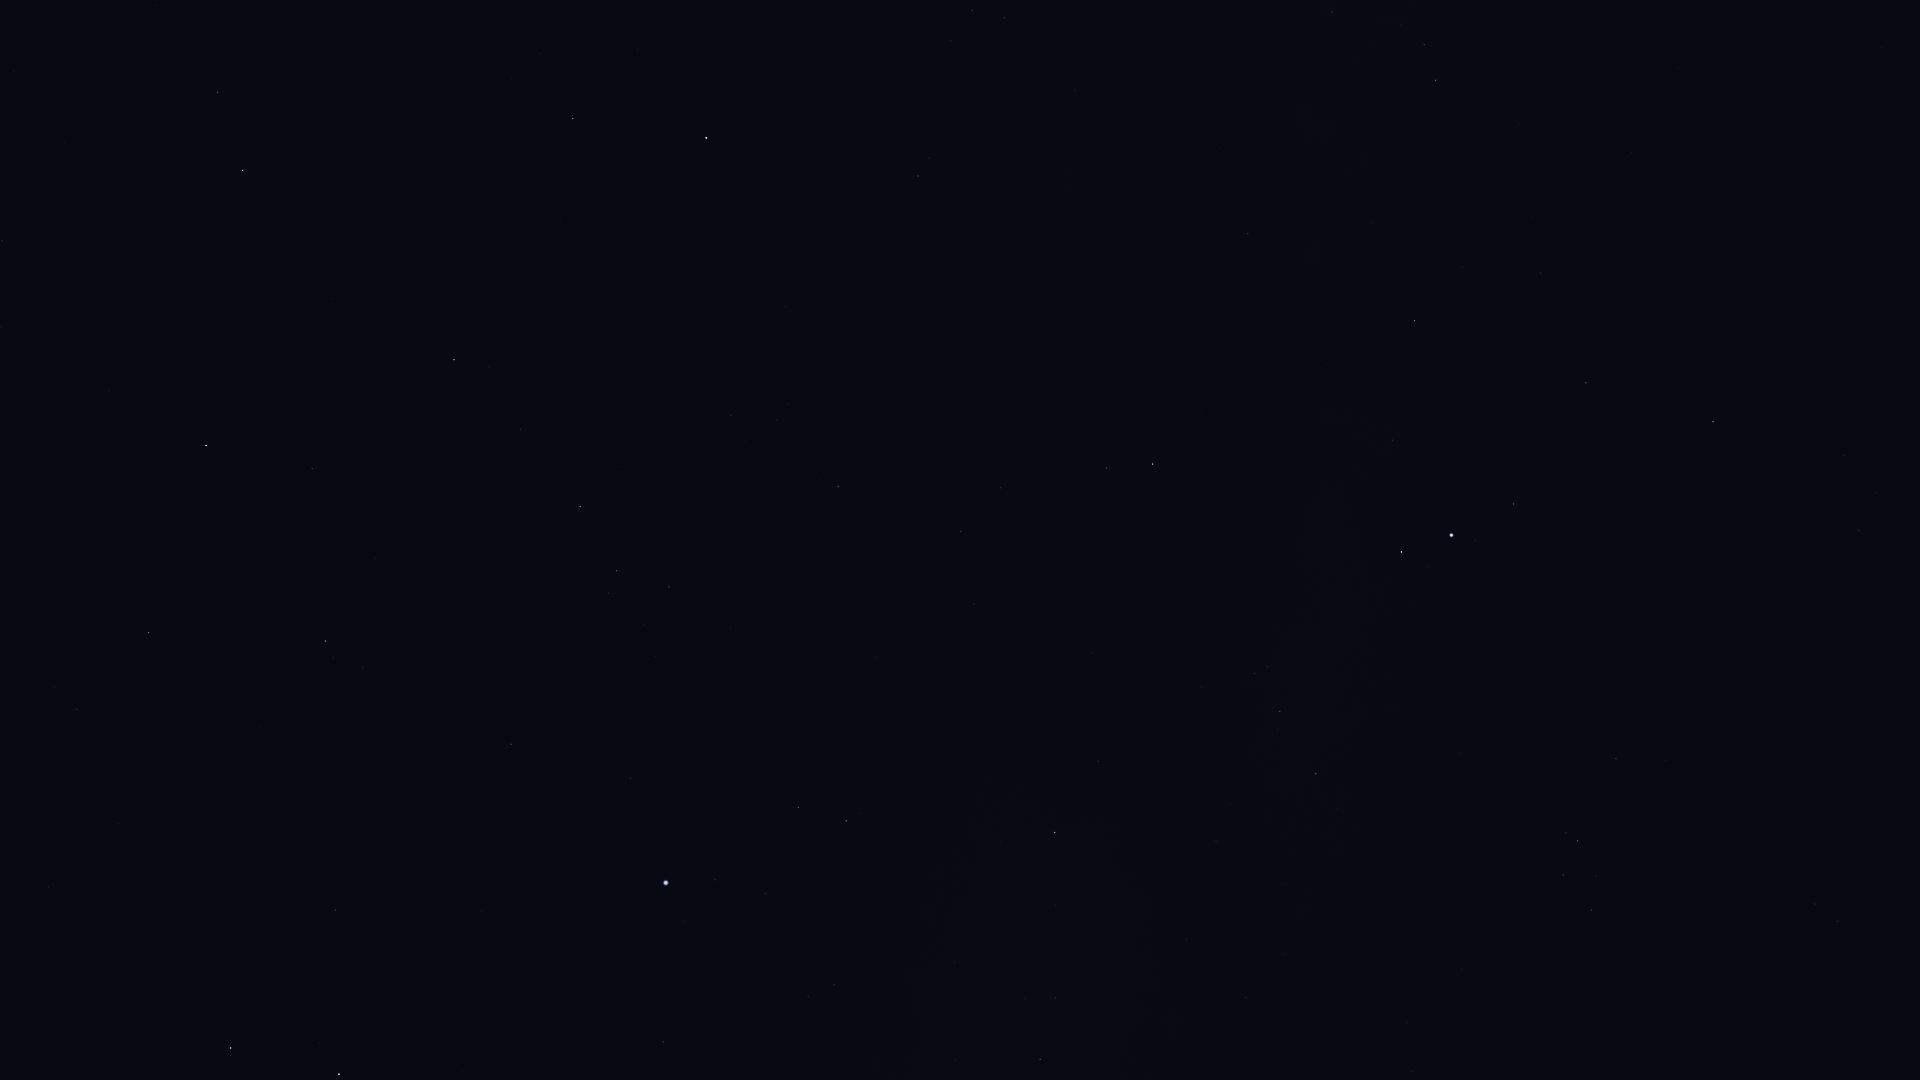

Data behind this chart, as committed beside it:
Star_ID, Name, X, Y
78159, HIP 78159, 2, 241
78493, HIP 78493, 1, 327
79043, Marsic, 155, 5
79219, Kamuy, 76, 261
80076, Hunor, 21, 654
80816, Kornephoros, 242, 170
80838, Ogma, 91, 597
81126, HIP 81126, 77, 709
81833, HIP 81833, 149, 632
82651, Mahsati, 483, 2
83207, HIP 83207, 312, 468
83608, Alrakis, 113, 1067
84345, Rasalgethi, 573, 118
84379, Sarin, 454, 360
84380, HIP 84380, 325, 641
84606, HIP 84606, 333, 658
85112, HIP 85112, 363, 667
85670, Rastaban, 231, 1048
85693, Maasym, 521, 429
86032, Rasalhague, 706, 138
86414, HIP 86414, 335, 910
86974, HIP 86974, 580, 507
87808, HIP 87808, 511, 744
87833, Eltanin, 339, 1074
87933, HIP 87933, 616, 571
88794, HIP 88794, 669, 587
90441, HIP 90441, 1153, 45
91262, Vega, 666, 883
91852, Xihe, 725, 854
92175, HIP 92175, 1332, 12
92420, Sheliak, 798, 807
92791, HIP 92791, 765, 893
92895, Kaveh, 1244, 233
92946, Alya, 1248, 234
93194, Sulafat, 846, 821
93747, Okab, 1152, 464
94481, Aladfar, 808, 997
95771, Anser, 1098, 761
95947, Albireo, 1055, 832
96078, Uruk, 1241, 613
96757, Sham, 1254, 673
96837, HIP 96837, 1267, 667
97278, Tarazed, 1401, 552
97365, HIP 97365, 1280, 711
97649, Altair, 1451, 535
97938, Libertas, 1475, 541
98036, Alshain, 1513, 504
98110, HIP 98110, 1040, 1059
98337, HIP 98337, 1316, 774
98543, HIP 98543, 1186, 939
98920, HIP 98920, 1336, 809
99711, Phoenicia, 1728, 432
99894, Chechia, 1647, 552
101421, Aldulfin, 1616, 758
101769, Rotanev, 1577, 841
101958, Sualocin, 1563, 875
103527, Musica, 1745, 862
104521, HIP 104521, 1815, 904
104780, Solaris, 1741, 1007
104858, HIP 104858, 1837, 921
